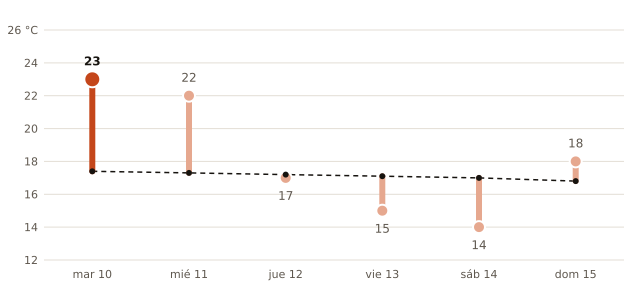

The file beside this chart, header and first rows:
fecha, máxima_prevista_C, máxima_normal_1991_2020_C
2026-11-10, 23, 17.4
2026-11-11, 22, 17.3
2026-11-12, 17, 17.2
2026-11-13, 15, 17.1
2026-11-14, 14, 17.0
2026-11-15, 18, 16.8
